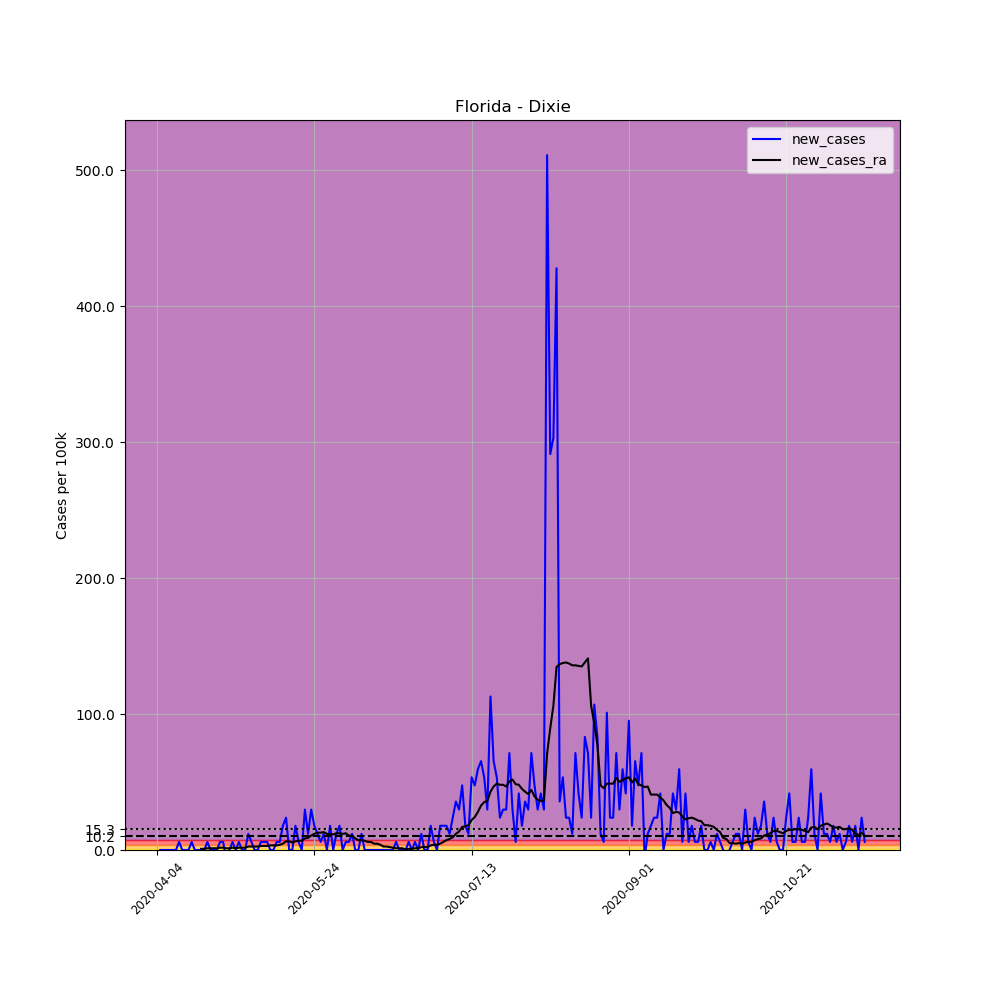

Data behind this chart, as committed beside it:
, date, county, state, fips, cases, deaths, COUNTY, STNAME, CTYNAME, POPESTIMATE2019, per_100k, new_cases, new_cases_ra
555716, 2020-04-04, Dixie, Florida, 12029, 1, 0, 29, Florida, Dixie, 16826, 5.943, , 
555717, 2020-04-05, Dixie, Florida, 12029, 1, 0, 29, Florida, Dixie, 16826, 5.943, 0.0, 
555718, 2020-04-06, Dixie, Florida, 12029, 1, 0, 29, Florida, Dixie, 16826, 5.943, 0.0, 
555719, 2020-04-07, Dixie, Florida, 12029, 1, 0, 29, Florida, Dixie, 16826, 5.943, 0.0, 
555720, 2020-04-08, Dixie, Florida, 12029, 1, 0, 29, Florida, Dixie, 16826, 5.943, 0.0, 
555721, 2020-04-09, Dixie, Florida, 12029, 1, 0, 29, Florida, Dixie, 16826, 5.943, 0.0, 
555722, 2020-04-10, Dixie, Florida, 12029, 1, 0, 29, Florida, Dixie, 16826, 5.943, 0.0, 
555723, 2020-04-11, Dixie, Florida, 12029, 2, 0, 29, Florida, Dixie, 16826, 11.89, 5.943, 
555724, 2020-04-12, Dixie, Florida, 12029, 2, 0, 29, Florida, Dixie, 16826, 11.89, 0.0, 
555725, 2020-04-13, Dixie, Florida, 12029, 2, 0, 29, Florida, Dixie, 16826, 11.89, 0.0, 
555726, 2020-04-14, Dixie, Florida, 12029, 2, 0, 29, Florida, Dixie, 16826, 11.89, 0.0, 
555727, 2020-04-15, Dixie, Florida, 12029, 3, 0, 29, Florida, Dixie, 16826, 17.83, 5.943, 
555728, 2020-04-16, Dixie, Florida, 12029, 3, 0, 29, Florida, Dixie, 16826, 17.83, 0.0, 
555729, 2020-04-17, Dixie, Florida, 12029, 3, 0, 29, Florida, Dixie, 16826, 17.83, 0.0, 
555730, 2020-04-18, Dixie, Florida, 12029, 3, 0, 29, Florida, Dixie, 16826, 17.83, 0.0, 0.849
555731, 2020-04-19, Dixie, Florida, 12029, 3, 0, 29, Florida, Dixie, 16826, 17.83, 0.0, 0.849
555732, 2020-04-20, Dixie, Florida, 12029, 4, 0, 29, Florida, Dixie, 16826, 23.77, 5.943, 1.274
555733, 2020-04-21, Dixie, Florida, 12029, 4, 0, 29, Florida, Dixie, 16826, 23.77, 0.0, 1.274
555734, 2020-04-22, Dixie, Florida, 12029, 4, 0, 29, Florida, Dixie, 16826, 23.77, 0.0, 1.274
555735, 2020-04-23, Dixie, Florida, 12029, 4, 0, 29, Florida, Dixie, 16826, 23.77, 0.0, 1.274
555736, 2020-04-24, Dixie, Florida, 12029, 5, 0, 29, Florida, Dixie, 16826, 29.72, 5.943, 1.698
555737, 2020-04-25, Dixie, Florida, 12029, 6, 0, 29, Florida, Dixie, 16826, 35.66, 5.943, 1.698
555738, 2020-04-26, Dixie, Florida, 12029, 5, 0, 29, Florida, Dixie, 16826, 29.72, -5.943, 1.274
555739, 2020-04-27, Dixie, Florida, 12029, 5, 0, 29, Florida, Dixie, 16826, 29.72, 0.0, 1.274
555740, 2020-04-28, Dixie, Florida, 12029, 6, 0, 29, Florida, Dixie, 16826, 35.66, 5.943, 1.698
555741, 2020-04-29, Dixie, Florida, 12029, 6, 0, 29, Florida, Dixie, 16826, 35.66, 0.0, 1.274
555742, 2020-04-30, Dixie, Florida, 12029, 7, 0, 29, Florida, Dixie, 16826, 41.6, 5.943, 1.698
555743, 2020-05-01, Dixie, Florida, 12029, 7, 0, 29, Florida, Dixie, 16826, 41.6, 0.0, 1.698
555744, 2020-05-02, Dixie, Florida, 12029, 7, 0, 29, Florida, Dixie, 16826, 41.6, 0.0, 1.698
555745, 2020-05-03, Dixie, Florida, 12029, 9, 0, 29, Florida, Dixie, 16826, 53.49, 11.89, 2.547
555746, 2020-05-04, Dixie, Florida, 12029, 10, 0, 29, Florida, Dixie, 16826, 59.43, 5.943, 2.547
555747, 2020-05-05, Dixie, Florida, 12029, 10, 0, 29, Florida, Dixie, 16826, 59.43, 0.0, 2.547
555748, 2020-05-06, Dixie, Florida, 12029, 10, 0, 29, Florida, Dixie, 16826, 59.43, 0.0, 2.547
555749, 2020-05-07, Dixie, Florida, 12029, 11, 0, 29, Florida, Dixie, 16826, 65.38, 5.943, 2.972
555750, 2020-05-08, Dixie, Florida, 12029, 12, 0, 29, Florida, Dixie, 16826, 71.32, 5.943, 2.972
555751, 2020-05-09, Dixie, Florida, 12029, 13, 0, 29, Florida, Dixie, 16826, 77.26, 5.943, 2.972
555752, 2020-05-10, Dixie, Florida, 12029, 13, 0, 29, Florida, Dixie, 16826, 77.26, 0.0, 3.396
555753, 2020-05-11, Dixie, Florida, 12029, 13, 0, 29, Florida, Dixie, 16826, 77.26, 0.0, 3.396
555754, 2020-05-12, Dixie, Florida, 12029, 14, 0, 29, Florida, Dixie, 16826, 83.2, 5.943, 3.396
555755, 2020-05-13, Dixie, Florida, 12029, 15, 0, 29, Florida, Dixie, 16826, 89.15, 5.943, 3.821
555756, 2020-05-14, Dixie, Florida, 12029, 18, 0, 29, Florida, Dixie, 16826, 107, 17.83, 4.67
555757, 2020-05-15, Dixie, Florida, 12029, 22, 0, 29, Florida, Dixie, 16826, 130.8, 23.77, 6.368
555758, 2020-05-16, Dixie, Florida, 12029, 22, 0, 29, Florida, Dixie, 16826, 130.8, 0.0, 6.368
555759, 2020-05-17, Dixie, Florida, 12029, 22, 0, 29, Florida, Dixie, 16826, 130.8, 0.0, 5.519
555760, 2020-05-18, Dixie, Florida, 12029, 25, 0, 29, Florida, Dixie, 16826, 148.6, 17.83, 6.368
555761, 2020-05-19, Dixie, Florida, 12029, 26, 1, 29, Florida, Dixie, 16826, 154.5, 5.943, 6.792
555762, 2020-05-20, Dixie, Florida, 12029, 26, 1, 29, Florida, Dixie, 16826, 154.5, 0.0, 6.792
555763, 2020-05-21, Dixie, Florida, 12029, 31, 1, 29, Florida, Dixie, 16826, 184.2, 29.72, 8.49
555764, 2020-05-22, Dixie, Florida, 12029, 33, 1, 29, Florida, Dixie, 16826, 196.1, 11.89, 8.915
555765, 2020-05-23, Dixie, Florida, 12029, 38, 1, 29, Florida, Dixie, 16826, 225.8, 29.72, 10.61
555766, 2020-05-24, Dixie, Florida, 12029, 41, 1, 29, Florida, Dixie, 16826, 243.7, 17.83, 11.89
555767, 2020-05-25, Dixie, Florida, 12029, 43, 1, 29, Florida, Dixie, 16826, 255.6, 11.89, 12.74
555768, 2020-05-26, Dixie, Florida, 12029, 44, 1, 29, Florida, Dixie, 16826, 261.5, 5.943, 12.74
555769, 2020-05-27, Dixie, Florida, 12029, 46, 1, 29, Florida, Dixie, 16826, 273.4, 11.89, 13.16
555770, 2020-05-28, Dixie, Florida, 12029, 46, 2, 29, Florida, Dixie, 16826, 273.4, 0.0, 11.89
555771, 2020-05-29, Dixie, Florida, 12029, 49, 2, 29, Florida, Dixie, 16826, 291.2, 17.83, 11.46
555772, 2020-05-30, Dixie, Florida, 12029, 49, 2, 29, Florida, Dixie, 16826, 291.2, 0.0, 11.46
555773, 2020-05-31, Dixie, Florida, 12029, 51, 2, 29, Florida, Dixie, 16826, 303.1, 11.89, 12.31
555774, 2020-06-01, Dixie, Florida, 12029, 54, 2, 29, Florida, Dixie, 16826, 320.9, 17.83, 12.31
555775, 2020-06-02, Dixie, Florida, 12029, 54, 2, 29, Florida, Dixie, 16826, 320.9, 0.0, 11.89
... 166 more rows
